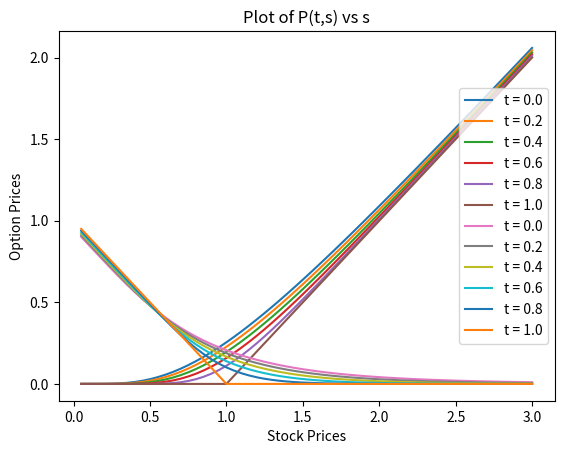

This chart was generated by the following Python code:
# Question 02, Lab 07
# AB Satyaprakash - 180123062

# imports
from math import sqrt, log, exp
from scipy.stats import norm
from mpl_toolkits.mplot3d import Axes3D
import numpy as np
import matplotlib.pyplot as plt

# functions


def calEurCallPutPrices(T, K, S, r, σ, t):
    if(T == t):
        putp = max(K-S, 0)
        callp = max(S-K, 0)
        return [callp, putp]

    d1 = (log(S/K)+(r+(σ**2/2))*(T-t))/(σ*sqrt(T-t))
    d2 = d1-σ*sqrt(T-t)

    putp = K*exp(-r*(T-t))*norm.cdf(-d2) - S*norm.cdf(-d1)
    callp = S*norm.cdf(d1)-K*norm.cdf(d2)*exp(-r*(T-t))
    return [callp, putp]


# program body
# Given data
T, K, r, sig = 1, 1, 0.05, 0.6
t = np.array([0, 0.2, 0.4, 0.6, 0.8, 1])
S = np.arange(0.05, 3.05, 0.05)

# Fill 2-D arrays will zeros for storing prices
callPrices = np.zeros(shape=(t.shape[0], S.shape[0]))
putPrices = np.zeros(shape=(t.shape[0], S.shape[0]))

for i in range(t.shape[0]):
    for j in range(S.shape[0]):
        [callPrices[i][j], putPrices[i][j]] = calEurCallPutPrices(
            T, K, S[j], r, sig, t[i])

for i in range(t.shape[0]):
    plt.plot(S, callPrices[i], label='t = {}'.format(t[i]))
plt.xlabel('Stock Prices')
plt.ylabel('Option Prices')
plt.title('Plot of C(t,s) vs s')
plt.legend()
plt.show()

for i in range(t.shape[0]):
    plt.plot(S, putPrices[i], label='t = {}'.format(t[i]))
plt.xlabel('Stock Prices')
plt.ylabel('Option Prices')
plt.title('Plot of P(t,s) vs s')
plt.legend()
plt.show()


callPricesT = np.matrix.transpose(callPrices)
putPricesT = np.matrix.transpose(putPrices)

tx, Sy = np.meshgrid(t, S)

fig = plt.figure(figsize=(8, 6))
ax = Axes3D(fig)
ax.scatter3D(tx, Sy, callPricesT, c='g')
ax.set_title('Scatter Plot of C(t,x) vs t and x')
ax.set_xlabel('Stock Prices')
ax.set_ylabel('Time')
ax.set_zlabel('Price of European Call Option')
plt.show()

fig = plt.figure(figsize=(8, 6))
ax = Axes3D(fig)
ax.scatter3D(tx, Sy, putPricesT, c='r')
ax.set_title('Scatter Plot of P(t,x) vs t and x')
ax.set_xlabel('Stock Prices')
ax.set_ylabel('Time')
ax.set_zlabel('Price of European Put Option')
plt.show()
